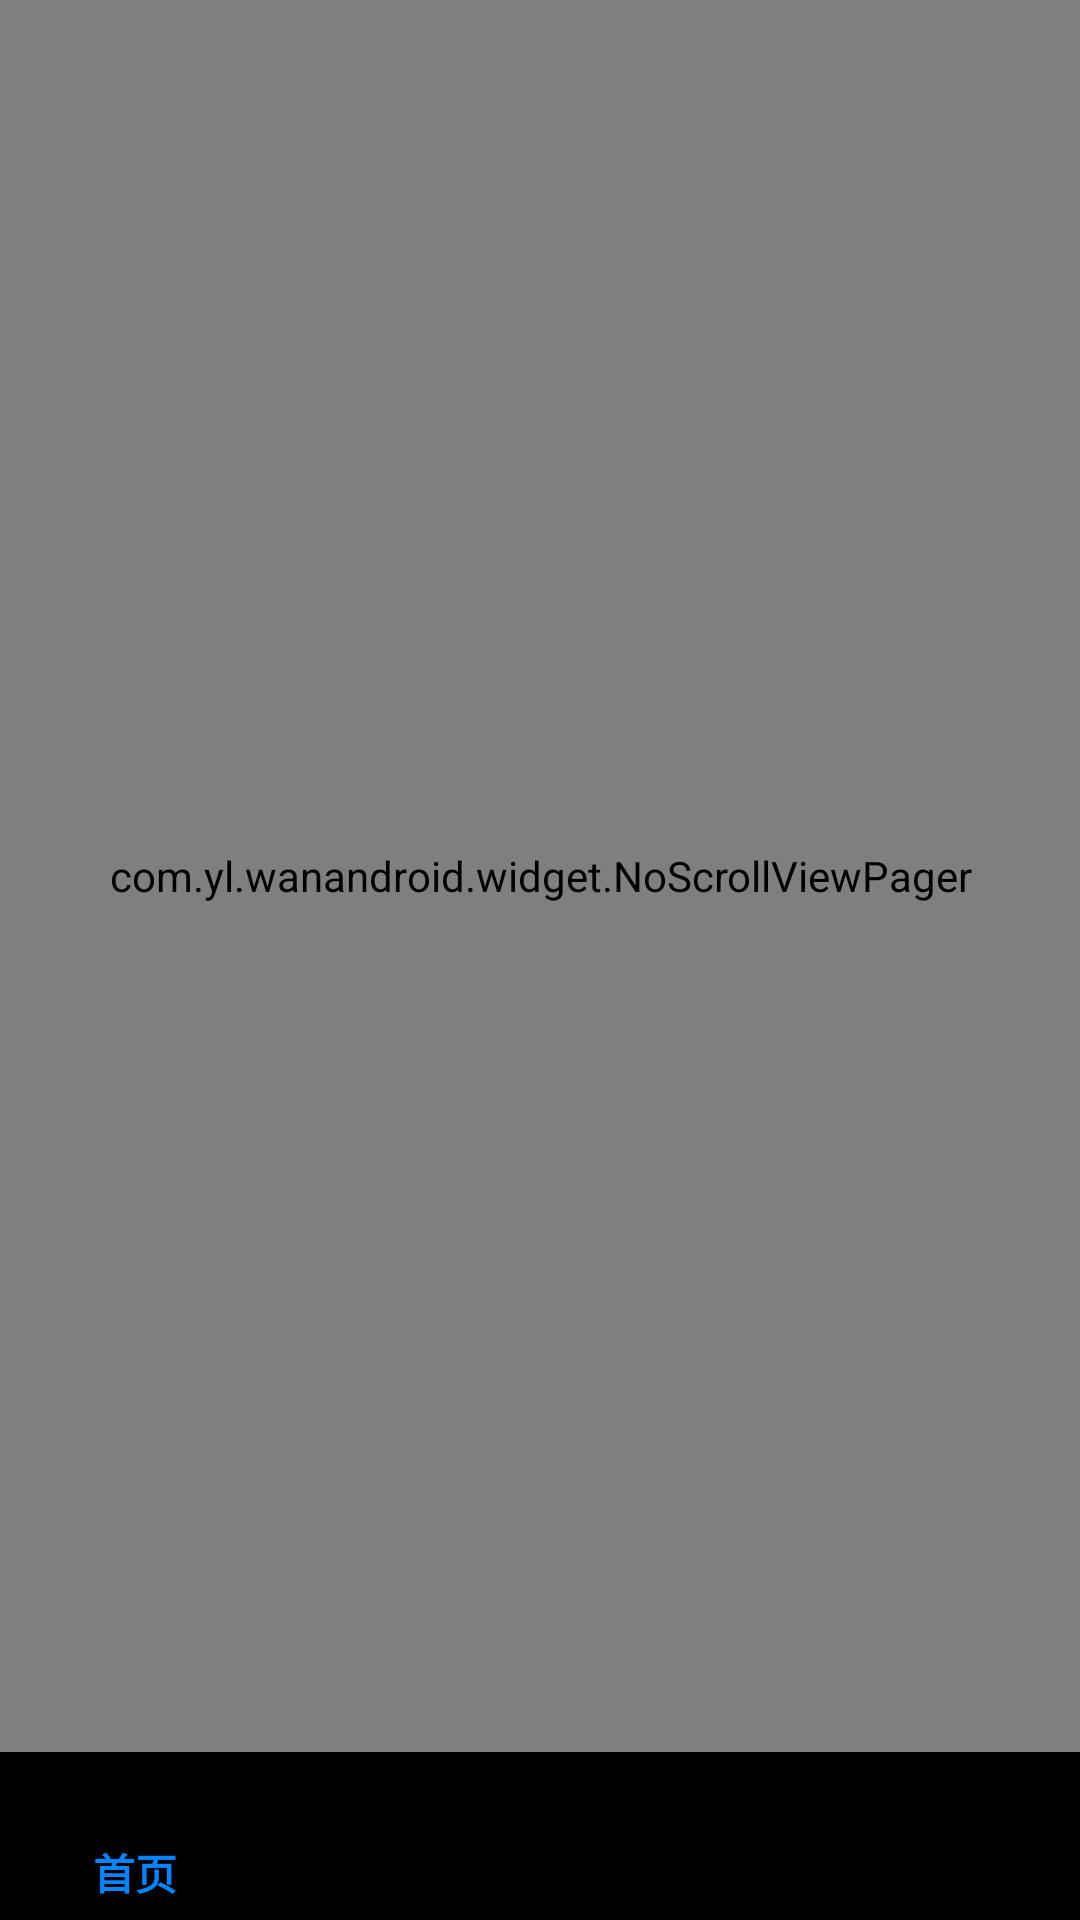

Here is an Android app screen rendered from its layout file. Give the layout XML and the strings, colors and styles it references.
<!-- AndroidManifest.xml: application theme AppTheme -->
<!-- res/layout/activity_main.xml -->
<?xml version="1.0" encoding="utf-8"?>
<android.support.constraint.ConstraintLayout xmlns:android="http://schemas.android.com/apk/res/android"
    xmlns:app="http://schemas.android.com/apk/res-auto"
    xmlns:tools="http://schemas.android.com/tools"
    android:layout_width="match_parent"
    android:layout_height="match_parent"
    tools:context=".view.MainActivity">

    <android.support.design.widget.AppBarLayout
        android:id="@+id/abl_main"
        android:layout_width="match_parent"
        android:layout_height="wrap_content"
        android:background="@color/colorWhite"
        app:layout_constraintBottom_toBottomOf="parent">

        <android.support.design.widget.BottomNavigationView
            android:id="@+id/bnv_main"
            android:layout_width="match_parent"
            android:layout_height="wrap_content"
            app:labelVisibilityMode="labeled"
            app:menu="@menu/menu_main" />
    </android.support.design.widget.AppBarLayout>

    <com.yl.wanandroid.widget.NoScrollViewPager
        android:id="@+id/vp_main"
        android:layout_width="match_parent"
        android:layout_height="0dp"
        app:layout_constraintBottom_toTopOf="@id/abl_main"
        app:layout_constraintTop_toTopOf="parent" />
</android.support.constraint.ConstraintLayout>
<!-- resources referenced by this layout -->
<resources>
  <color name="colorWhite">#fff</color>
  <style name="AppTheme" parent="Theme.AppCompat.Light.NoActionBar">
          
          <item name="colorPrimary">@color/colorPrimary</item>
          <item name="colorPrimaryDark">@color/colorPrimaryDark</item>
          <item name="colorAccent">@color/colorAccent</item>
      </style>
  <color name="colorPrimary">#0084ff</color>
  <color name="colorPrimaryDark">#0064ff</color>
  <color name="colorAccent">#0064ff</color>
</resources>
